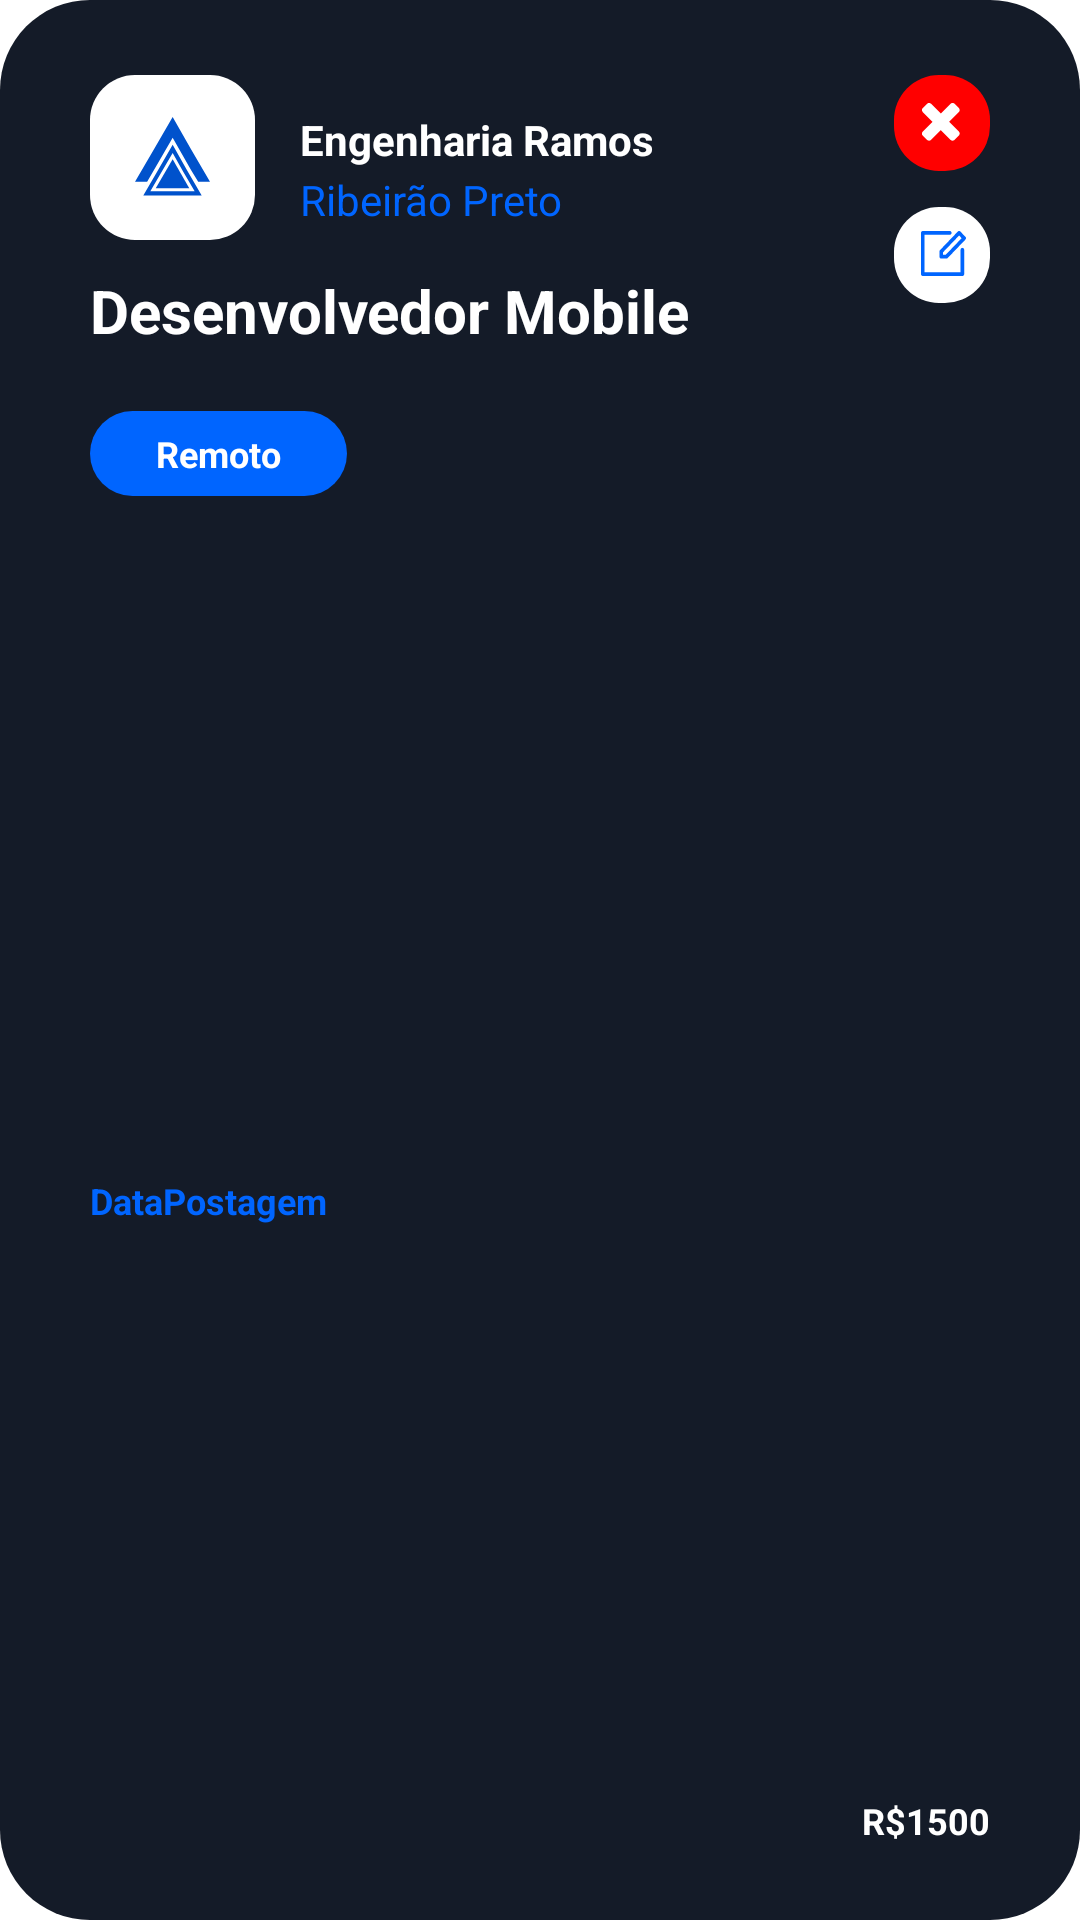

This screen was rendered from an Android layout file. Write that file and the resources it references.
<!-- AndroidManifest.xml: application theme Theme.Desafio -->
<!-- res/layout/cardvaga.xml -->
<?xml version="1.0" encoding="utf-8"?>
<androidx.constraintlayout.widget.ConstraintLayout xmlns:android="http://schemas.android.com/apk/res/android"
    android:layout_width="match_parent"
    android:layout_height="wrap_content"
    xmlns:app="http://schemas.android.com/apk/res-auto"
    android:background="@drawable/fundo_vaga1"
    android:id="@+id/cardVaga"
    android:layout_marginStart="20dp"
    android:layout_marginEnd="20dp"
    android:layout_marginTop="15dp">

    <ImageView
        android:id="@+id/logo_empresa"
        android:layout_width="wrap_content"
        android:layout_height="wrap_content"
        android:src="@drawable/logo_empresa"
        android:layout_marginTop="25dp"
        android:layout_marginStart="30dp"
        app:layout_constraintTop_toTopOf="@+id/cardVaga"
        app:layout_constraintStart_toStartOf="@+id/cardVaga"
         />

    <TextView
        android:id="@+id/nome_empresa"
        android:layout_width="wrap_content"
        android:layout_height="wrap_content"
        android:text="@string/nome_empresa"
        android:layout_marginTop="37dp"
        android:layout_marginStart="15dp"
        app:layout_constraintTop_toTopOf="@+id/cardVaga"
        app:layout_constraintStart_toEndOf="@+id/logo_empresa"
        android:textColor="@color/white"
        android:textStyle="bold"
        />

    <TextView
        android:id="@+id/nomeCidade"
        android:layout_width="wrap_content"
        android:layout_height="wrap_content"
        android:text="@string/cidade"
        android:layout_marginTop="20dp"
        android:layout_marginStart="15dp"
        app:layout_constraintTop_toTopOf="@+id/nome_empresa"
        app:layout_constraintStart_toEndOf="@+id/logo_empresa"
        android:textColor="@color/principal"
        />

    <TextView
        android:id="@+id/nomeVaga"
        android:layout_width="wrap_content"
        android:layout_height="wrap_content"
        android:text="@string/nome_vaga"
        android:layout_marginTop="10dp"
        android:layout_marginStart="30dp"
        app:layout_constraintTop_toBottomOf="@+id/logo_empresa"
        app:layout_constraintStart_toStartOf="@+id/cardVaga"
        android:textColor="@color/white"
        android:textStyle="bold"
        android:textSize="20sp"
        />

    <TextView
        android:id="@+id/tipoVaga"
        android:layout_width="wrap_content"
        android:layout_height="wrap_content"
        android:text="Remoto"
        android:textColor="@color/white"
        android:textStyle="bold"
        android:background="@drawable/btn_rounded"
        android:textSize="12dp"
        app:layout_constraintTop_toBottomOf="@+id/nomeVaga"
        android:layout_marginTop="20dp"
        android:layout_marginStart="30dp"
        app:layout_constraintStart_toStartOf="@+id/cardVaga"
        android:paddingStart="22dp"
        android:paddingEnd="22dp"
        android:paddingTop="6dp"
        android:paddingBottom="6dp"
        />

    <TextView
        android:id="@+id/tempoPostagem"
        android:layout_width="wrap_content"
        android:layout_height="wrap_content"
        android:text="DataPostagem"
        android:textColor="@color/principal"
        android:textStyle="bold"
        android:textSize="12dp"
        app:layout_constraintTop_toBottomOf="@+id/tipoVaga"
        android:layout_marginStart="30dp"
        android:layout_marginTop="20dp"
        app:layout_constraintStart_toStartOf="@+id/cardVaga"
        app:layout_constraintBottom_toBottomOf="@id/cardVaga"
        android:layout_marginBottom="25dp"
        />

    <TextView
        android:id="@+id/pagamento"
        android:layout_width="wrap_content"
        android:layout_height="wrap_content"
        android:text="@string/valor_remuneracao"
        android:textColor="@color/white"
        android:textStyle="bold"
        android:textSize="12dp"
        app:layout_constraintEnd_toEndOf="@id/cardVaga"
        app:layout_constraintBottom_toBottomOf="@id/cardVaga"
        android:layout_marginEnd="30dp"
        android:layout_marginBottom="25dp"
        />

    <ImageView
        android:id="@+id/ic_excluir"
        android:layout_width="wrap_content"
        android:layout_height="wrap_content"
        android:src="@drawable/ic_excluir_svg"
        android:layout_marginTop="25dp"
        app:layout_constraintTop_toTopOf="@+id/cardVaga"
        app:layout_constraintEnd_toEndOf="@+id/pagamento"
        />

    <ImageView
        android:id="@+id/ic_editar"
        android:layout_width="wrap_content"
        android:layout_height="wrap_content"
        android:src="@drawable/ic_editarvaga"
        android:layout_marginTop="12dp"
        app:layout_constraintTop_toBottomOf="@+id/ic_excluir"
        app:layout_constraintStart_toStartOf="@+id/ic_excluir"
        />

</androidx.constraintlayout.widget.ConstraintLayout>
<!-- resources referenced by this layout -->
<resources>
  <color name="principal">#0065FF</color>
  <color name="white">#FFFFFFFF</color>
  <!-- drawable btn_rounded (drawable) -->
  <shape xmlns:android="http://schemas.android.com/apk/res/android"
      android:shape="rectangle">
      <corners android:radius="50dp"/>
      <solid android:color="@color/principal"/>
  </shape>
  <!-- drawable fundo_vaga1 (drawable) -->
  <shape xmlns:android="http://schemas.android.com/apk/res/android"
      android:shape="rectangle">
      <corners android:radius="30dp"/>
      <solid android:color="@color/fundo_vaga"/>
  </shape>
  <!-- drawable ic_excluir_svg (drawable) -->
  <vector xmlns:android="http://schemas.android.com/apk/res/android"
      android:width="32dp"
      android:height="32dp"
      android:viewportWidth="32"
      android:viewportHeight="32">
    <path
        android:pathData="M15,0L17,0A15,15 0,0 1,32 15L32,17A15,15 0,0 1,17 32L15,32A15,15 0,0 1,0 17L0,15A15,15 0,0 1,15 0z"
        android:fillColor="#FF0000"/>
    <path
        android:pathData="M11.013,21.619L9.58,20.187C9.216,19.822 9.216,19.228 9.594,18.85L12.837,15.607L9.594,12.364C9.216,11.986 9.216,11.391 9.58,11.026L11.013,9.594C11.391,9.216 11.986,9.216 12.364,9.594L15.607,12.837L18.849,9.594C19.214,9.229 19.822,9.216 20.187,9.581L21.619,11.013C21.998,11.391 21.984,11.999 21.619,12.364L18.376,15.607L21.619,18.85C21.984,19.214 21.998,19.822 21.619,20.201L20.187,21.633C19.822,21.998 19.214,21.984 18.849,21.619L15.607,18.377L12.364,21.619C11.986,21.998 11.391,21.998 11.013,21.619Z"
        android:fillColor="#ffffff"
        android:fillType="evenOdd"/>
  </vector>
  <!-- drawable logo_empresa (drawable) -->
  <vector xmlns:android="http://schemas.android.com/apk/res/android"
      android:width="55dp"
      android:height="55dp"
      android:viewportWidth="55"
      android:viewportHeight="55">
    <path
        android:pathData="M15,0L40,0A15,15 0,0 1,55 15L55,40A15,15 0,0 1,40 55L15,55A15,15 0,0 1,0 40L0,15A15,15 0,0 1,15 0z"
        android:fillColor="#ffffff"/>
    <path
        android:pathData="M27.553,14L33.723,24.852L40,35.596H36.064L33.723,31.767L27.553,20.916L21.277,31.767L19.042,35.596H15L21.277,24.852L27.553,14Z"
        android:fillColor="#0052CC"
        android:fillType="evenOdd"/>
    <path
        android:pathData="M27.553,23.255L32.341,31.766L37.234,40.17H17.766L22.659,31.766L27.553,23.255H27.553ZM27.553,26.021L20.106,38.787H34.893L31.17,32.404L27.553,26.021Z"
        android:fillColor="#0052CC"
        android:fillType="evenOdd"/>
    <path
        android:pathData="M27.553,28.043L21.915,37.724H33.085L27.553,28.043Z"
        android:fillColor="#0052CC"
        android:fillType="evenOdd"/>
  </vector>
  <string name="cidade">Ribeirão Preto</string>
  <string name="nome_empresa">Engenharia Ramos</string>
  <string name="nome_vaga">Desenvolvedor Mobile</string>
  <string name="valor_remuneracao">R$1500</string>
  <style name="Theme.Desafio" parent="Theme.MaterialComponents.DayNight.NoActionBar">
          
          <item name="android:statusBarColor">@color/fundo_vaga</item>
          <item name="android:navigationBarColor">@color/white</item>
          <item name="colorPrimary">@color/principal</item>
          <item name="colorPrimaryVariant">@color/purple_700</item>
          <item name="colorOnPrimary">@color/white</item>
          
          <item name="colorSecondary">@color/teal_200</item>
          <item name="colorSecondaryVariant">@color/teal_700</item>
          <item name="colorOnSecondary">@color/black</item>
          
          
      </style>
  <color name="fundo_vaga">#141B28</color>
  <color name="purple_700">#FF3700B3</color>
  <color name="teal_200">#FF03DAC5</color>
  <color name="teal_700">#FF018786</color>
  <color name="black">#FF000000</color>
</resources>
